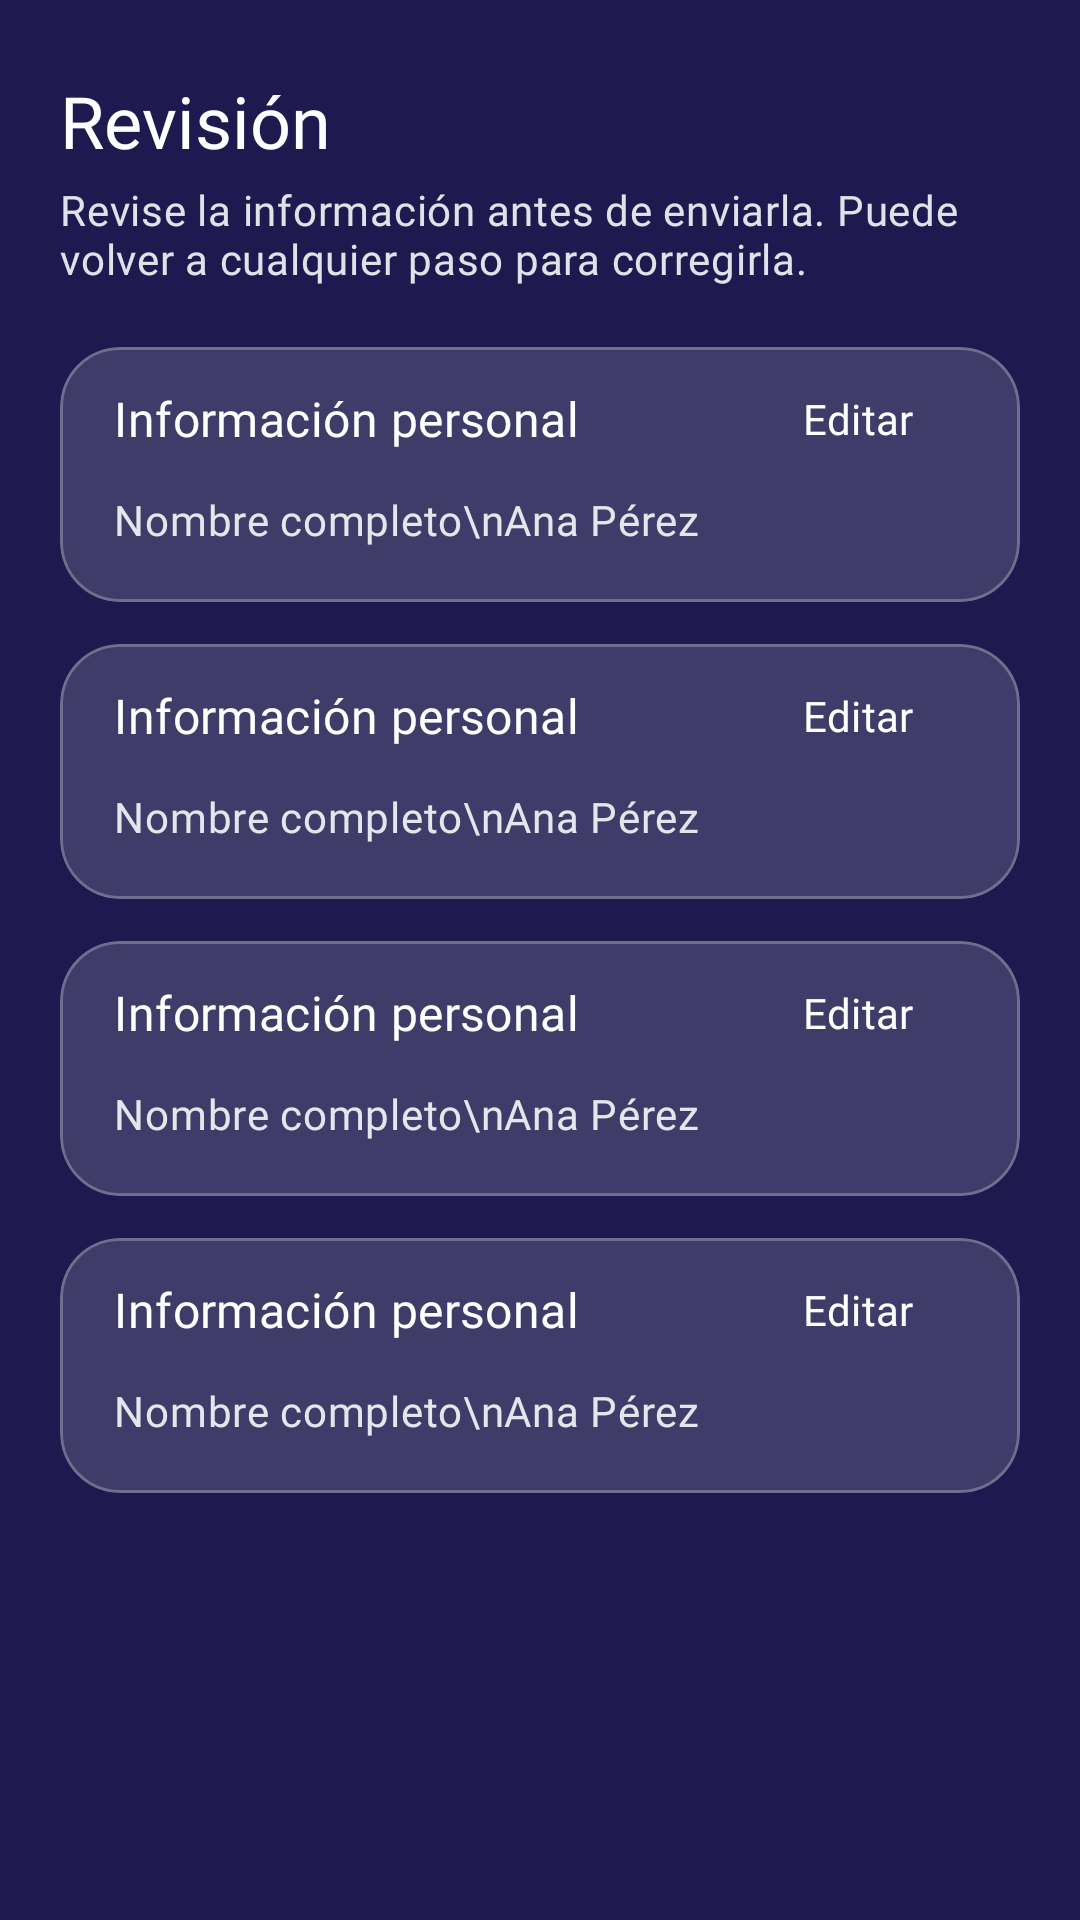

Reconstruct the res/layout file that produces this screen, plus the resources it refers to.
<!-- AndroidManifest.xml: application theme Theme.Formulario -->
<!-- res/layout/paso_revision.xml -->
<?xml version="1.0" encoding="utf-8"?>
<androidx.core.widget.NestedScrollView xmlns:android="http://schemas.android.com/apk/res/android"
    xmlns:app="http://schemas.android.com/apk/res-auto"
    android:layout_width="match_parent"
    android:layout_height="match_parent"
    android:fillViewport="true">

    <LinearLayout style="@style/Formulario.ContenedorPaso">

        <TextView
            style="@style/Formulario.TituloPaso"
            android:text="@string/titulo_paso_revision" />

        <TextView
            style="@style/Formulario.DescripcionPaso"
            android:text="@string/desc_paso_revision" />

        
        <com.google.android.material.card.MaterialCardView
            android:id="@+id/cardEnviado"
            style="?attr/materialCardViewOutlinedStyle"
            android:layout_width="match_parent"
            android:layout_height="wrap_content"
            android:layout_marginTop="14dp"
            android:visibility="gone"
            app:cardBackgroundColor="@color/vidrio_tenue"
            app:cardCornerRadius="20dp"
            app:strokeColor="@color/blanco_borde">

            <LinearLayout
                android:layout_width="match_parent"
                android:layout_height="wrap_content"
                android:orientation="vertical"
                android:padding="18dp">

                <TextView
                    android:layout_width="match_parent"
                    android:layout_height="wrap_content"
                    android:drawablePadding="12dp"
                    android:gravity="center_vertical"
                    android:text="@string/enviado_titulo"
                    android:textAppearance="?attr/textAppearanceTitleMedium"
                    android:textColor="?attr/colorOnSurface"
                    app:drawableStartCompat="@drawable/ic_check_circle"
                    app:drawableTint="?attr/colorOnSurface" />

                <TextView
                    android:layout_width="match_parent"
                    android:layout_height="wrap_content"
                    android:layout_marginTop="8dp"
                    android:text="@string/enviado_detalle"
                    android:textAppearance="?attr/textAppearanceBodyMedium"
                    android:textColor="?attr/colorOnSurfaceVariant" />

                <com.google.android.material.button.MaterialButton
                    android:id="@+id/btnNuevaPostulacion"
                    style="@style/Widget.Formulario.BotonPrincipal"
                    android:layout_width="wrap_content"
                    android:layout_height="wrap_content"
                    android:layout_marginTop="14dp"
                    android:text="@string/nueva_postulacion"
                    app:icon="@drawable/ic_replay" />
            </LinearLayout>
        </com.google.android.material.card.MaterialCardView>

        <include
            android:id="@+id/seccionPersonal"
            layout="@layout/item_seccion_resumen" />

        <include
            android:id="@+id/seccionProfesional"
            layout="@layout/item_seccion_resumen" />

        <include
            android:id="@+id/seccionExperiencia"
            layout="@layout/item_seccion_resumen" />

        <include
            android:id="@+id/seccionMotivacion"
            layout="@layout/item_seccion_resumen" />
    </LinearLayout>
</androidx.core.widget.NestedScrollView>
<!-- res/layout/item_seccion_resumen.xml (included above) -->
<?xml version="1.0" encoding="utf-8"?>
<com.google.android.material.card.MaterialCardView xmlns:android="http://schemas.android.com/apk/res/android"
    xmlns:app="http://schemas.android.com/apk/res-auto"
    xmlns:tools="http://schemas.android.com/tools"
    style="?attr/materialCardViewOutlinedStyle"
    android:layout_width="match_parent"
    android:layout_height="wrap_content"
    android:layout_marginTop="14dp"
    app:cardBackgroundColor="@color/vidrio_tenue"
    app:cardCornerRadius="20dp"
    app:strokeColor="@color/blanco_borde_suave">

    <LinearLayout
        android:layout_width="match_parent"
        android:layout_height="wrap_content"
        android:orientation="vertical"
        android:paddingStart="18dp"
        android:paddingEnd="8dp"
        android:paddingBottom="18dp">

        <LinearLayout
            android:layout_width="match_parent"
            android:layout_height="wrap_content"
            android:gravity="center_vertical"
            android:orientation="horizontal">

            <TextView
                android:id="@+id/tvTituloSeccion"
                android:layout_width="0dp"
                android:layout_height="wrap_content"
                android:layout_weight="1"
                android:accessibilityHeading="true"
                tools:targetApi="p"
                android:textAppearance="?attr/textAppearanceTitleMedium"
                android:textColor="?attr/colorOnSurface"
                tools:text="Información personal" />

            <com.google.android.material.button.MaterialButton
                android:id="@+id/btnEditar"
                style="@style/Widget.Material3.Button.TextButton.Icon"
                android:layout_width="wrap_content"
                android:layout_height="wrap_content"
                android:text="@string/editar"
                app:icon="@drawable/ic_edit" />
        </LinearLayout>

        <TextView
            android:id="@+id/tvContenido"
            android:layout_width="match_parent"
            android:layout_height="wrap_content"
            android:layout_marginEnd="8dp"
            android:textAppearance="?attr/textAppearanceBodyMedium"
            android:textColor="?attr/colorOnSurfaceVariant"
            tools:text="Nombre completo\nAna Pérez" />
    </LinearLayout>
</com.google.android.material.card.MaterialCardView>
<!-- resources referenced by this layout -->
<resources>
  <color name="blanco_borde">#8CFFFFFF</color>
  <color name="blanco_borde_suave">#40FFFFFF</color>
  <color name="vidrio_tenue">#26FFFFFF</color>
  <string name="desc_paso_revision">Revise la información antes de enviarla. Puede volver a cualquier paso para corregirla.</string>
  <string name="editar">Editar</string>
  <string name="enviado_detalle">Su postulación se registró correctamente. Este envío es una simulación: no se conectó con ningún servidor.</string>
  <string name="enviado_titulo">Postulación enviada</string>
  <string name="nueva_postulacion">Nueva postulación</string>
  <string name="titulo_paso_revision">Revisión</string>
  <style name="Widget.Formulario.BotonPrincipal" parent="Widget.Material3.Button.Icon">
          <item name="android:minHeight">52dp</item>
          <item name="android:textAppearance">@style/TextAppearance.Formulario.LabelLarge</item>
      </style>
  <style name="TextAppearance.Formulario.Secundario" parent="TextAppearance.Material3.BodyMedium">
          <item name="fontFamily">@font/quicksand_light</item>
          <item name="android:fontFamily">@font/quicksand_light</item>
      </style>
  <style name="TextAppearance.Formulario.LabelLarge" parent="TextAppearance.Material3.LabelLarge">
          <item name="fontFamily">@font/quicksand_semibold</item>
          <item name="android:fontFamily">@font/quicksand_semibold</item>
      </style>
  <color name="blanco">#FFFFFF</color>
  <color name="indigo">#3B2F9E</color>
  <color name="blanco_pista">#33FFFFFF</color>
  <color name="lavanda">#D6D0FF</color>
  <color name="indigo_profundo">#1E1A4F</color>
  <color name="blanco_secundario">#DEFFFFFF</color>
  <color name="error_claro">#FFB4C4</color>
  <color name="sobre_error">#5C0A22</color>
  <color name="lavanda_clara">#F3F0FF</color>
  <color name="indigo_medio">#5B4BD6</color>
  <style name="TextAppearance.Formulario.HeadlineSmall" parent="TextAppearance.Material3.HeadlineSmall">
          <item name="fontFamily">@font/quicksand_bold</item>
          <item name="android:fontFamily">@font/quicksand_bold</item>
      </style>
  <style name="TextAppearance.Formulario.TitleLarge" parent="TextAppearance.Material3.TitleLarge">
          <item name="fontFamily">@font/quicksand_bold</item>
          <item name="android:fontFamily">@font/quicksand_bold</item>
      </style>
  <style name="TextAppearance.Formulario.TitleSmall" parent="TextAppearance.Material3.TitleSmall">
          <item name="fontFamily">@font/quicksand_semibold</item>
          <item name="android:fontFamily">@font/quicksand_semibold</item>
      </style>
  <style name="TextAppearance.Formulario.LabelMedium" parent="TextAppearance.Material3.LabelMedium">
          <item name="fontFamily">@font/quicksand_semibold</item>
          <item name="android:fontFamily">@font/quicksand_semibold</item>
      </style>
  <style name="TextAppearance.Formulario.LabelSmall" parent="TextAppearance.Material3.LabelSmall">
          <item name="fontFamily">@font/quicksand_semibold</item>
          <item name="android:fontFamily">@font/quicksand_semibold</item>
      </style>
  <style name="TextAppearance.Formulario.BodyLarge" parent="TextAppearance.Material3.BodyLarge">
          <item name="fontFamily">@font/quicksand_regular</item>
          <item name="android:fontFamily">@font/quicksand_regular</item>
      </style>
  <style name="TextAppearance.Formulario.BodyMedium" parent="TextAppearance.Material3.BodyMedium">
          <item name="fontFamily">@font/quicksand_regular</item>
          <item name="android:fontFamily">@font/quicksand_regular</item>
      </style>
  <style name="TextAppearance.Formulario.BodySmall" parent="TextAppearance.Material3.BodySmall">
          <item name="fontFamily">@font/quicksand_light</item>
          <item name="android:fontFamily">@font/quicksand_light</item>
      </style>
</resources>
